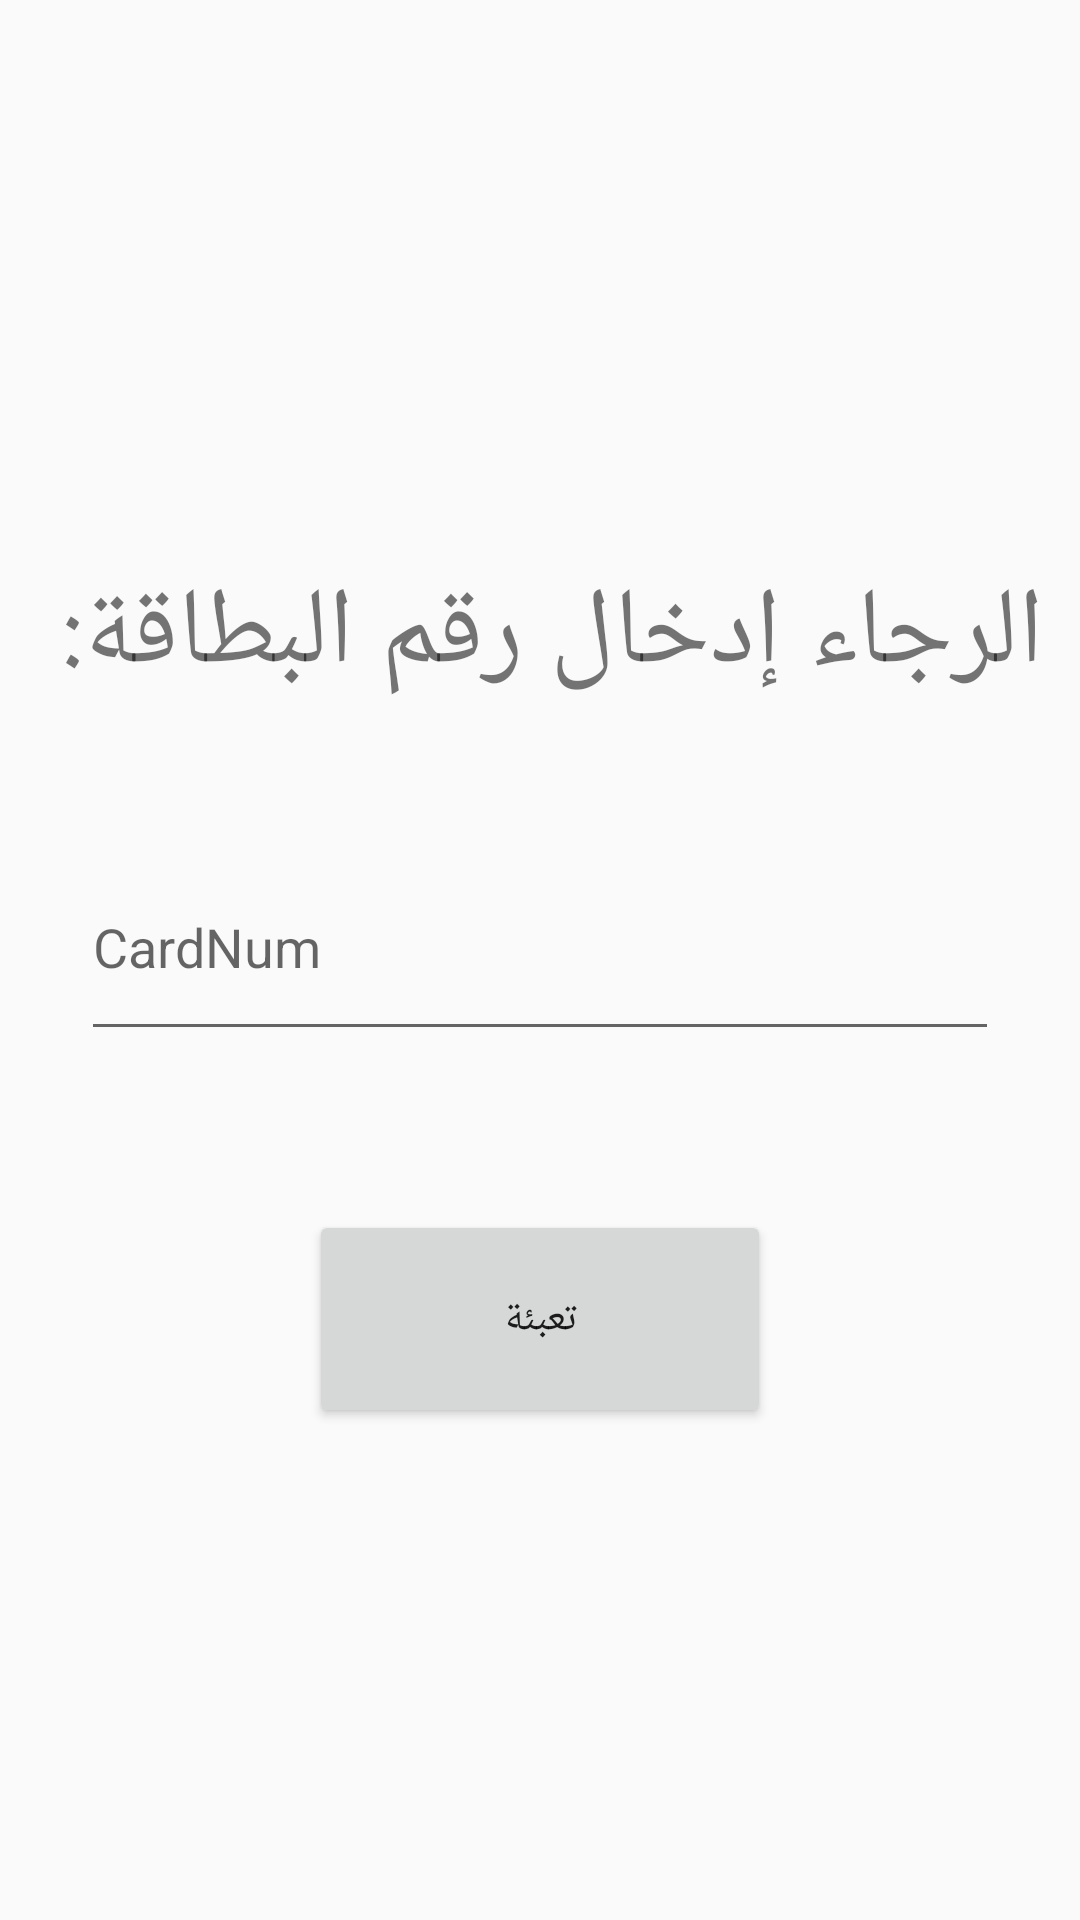

Write the Android layout XML for this screen, with the resource values it uses.
<!-- AndroidManifest.xml: application theme AppTheme -->
<!-- res/layout/charge_rased.xml -->
<?xml version="1.0" encoding="utf-8"?>
<android.support.constraint.ConstraintLayout xmlns:android="http://schemas.android.com/apk/res/android"
    xmlns:app="http://schemas.android.com/apk/res-auto"
    xmlns:tools="http://schemas.android.com/tools"
    android:layout_width="match_parent"
    android:layout_height="match_parent"
    tools:layout_editor_absoluteY="25dp">


    <TextView
        android:id="@+id/textView2"
        android:layout_width="0dp"
        android:layout_height="0dp"
        android:layout_marginStart="12dp"
        android:layout_marginTop="187dp"
        android:layout_marginEnd="12dp"
        android:layout_marginBottom="18dp"
        android:text="@string/please_enter_card"
        android:textAlignment="textStart"
        android:textSize="36sp"
        app:layout_constraintBottom_toTopOf="@+id/cardNum"
        app:layout_constraintEnd_toEndOf="parent"
        app:layout_constraintStart_toStartOf="parent"
        app:layout_constraintTop_toTopOf="parent" />

    <EditText
        android:id="@+id/cardNum"
        android:layout_width="0dp"
        android:layout_height="0dp"
        android:layout_marginStart="27dp"
        android:layout_marginEnd="27dp"
        android:layout_marginBottom="53dp"
        android:ems="10"
        android:hint="@string/cardnum"
        android:importantForAutofill="no"
        android:inputType="textPersonName"
        android:textAlignment="textStart"
        app:layout_constraintBottom_toTopOf="@+id/charge"
        app:layout_constraintEnd_toEndOf="parent"
        app:layout_constraintStart_toStartOf="parent"
        app:layout_constraintTop_toBottomOf="@+id/textView2" />

    <Button
        android:id="@+id/charge"
        android:layout_width="154dp"
        android:layout_height="0dp"
        android:layout_marginBottom="164dp"
        android:onClick="charge"
        android:text="@string/charge_button"
        app:layout_constraintBottom_toBottomOf="parent"
        app:layout_constraintEnd_toEndOf="parent"
        app:layout_constraintStart_toStartOf="parent"
        app:layout_constraintTop_toBottomOf="@+id/cardNum" />

</android.support.constraint.ConstraintLayout>
<!-- resources referenced by this layout -->
<resources>
  <string name="cardnum">CardNum</string>
  <string name="charge_button">تعبئة</string>
  <string name="please_enter_card">الرجاء إدخال رقم البطاقة: </string>
  <style name="AppTheme" parent="Theme.AppCompat.Light.NoActionBar">
          
          <item name="colorPrimary">@color/colorPrimary</item>
          <item name="colorPrimaryDark">@color/colorPrimaryDark</item>
          <item name="colorAccent">@color/colorAccent</item>
          <item name="android:background" />
      </style>
  <color name="colorPrimary">#008577</color>
  <color name="colorPrimaryDark">#00574B</color>
  <color name="colorAccent">#D81B60</color>
</resources>
